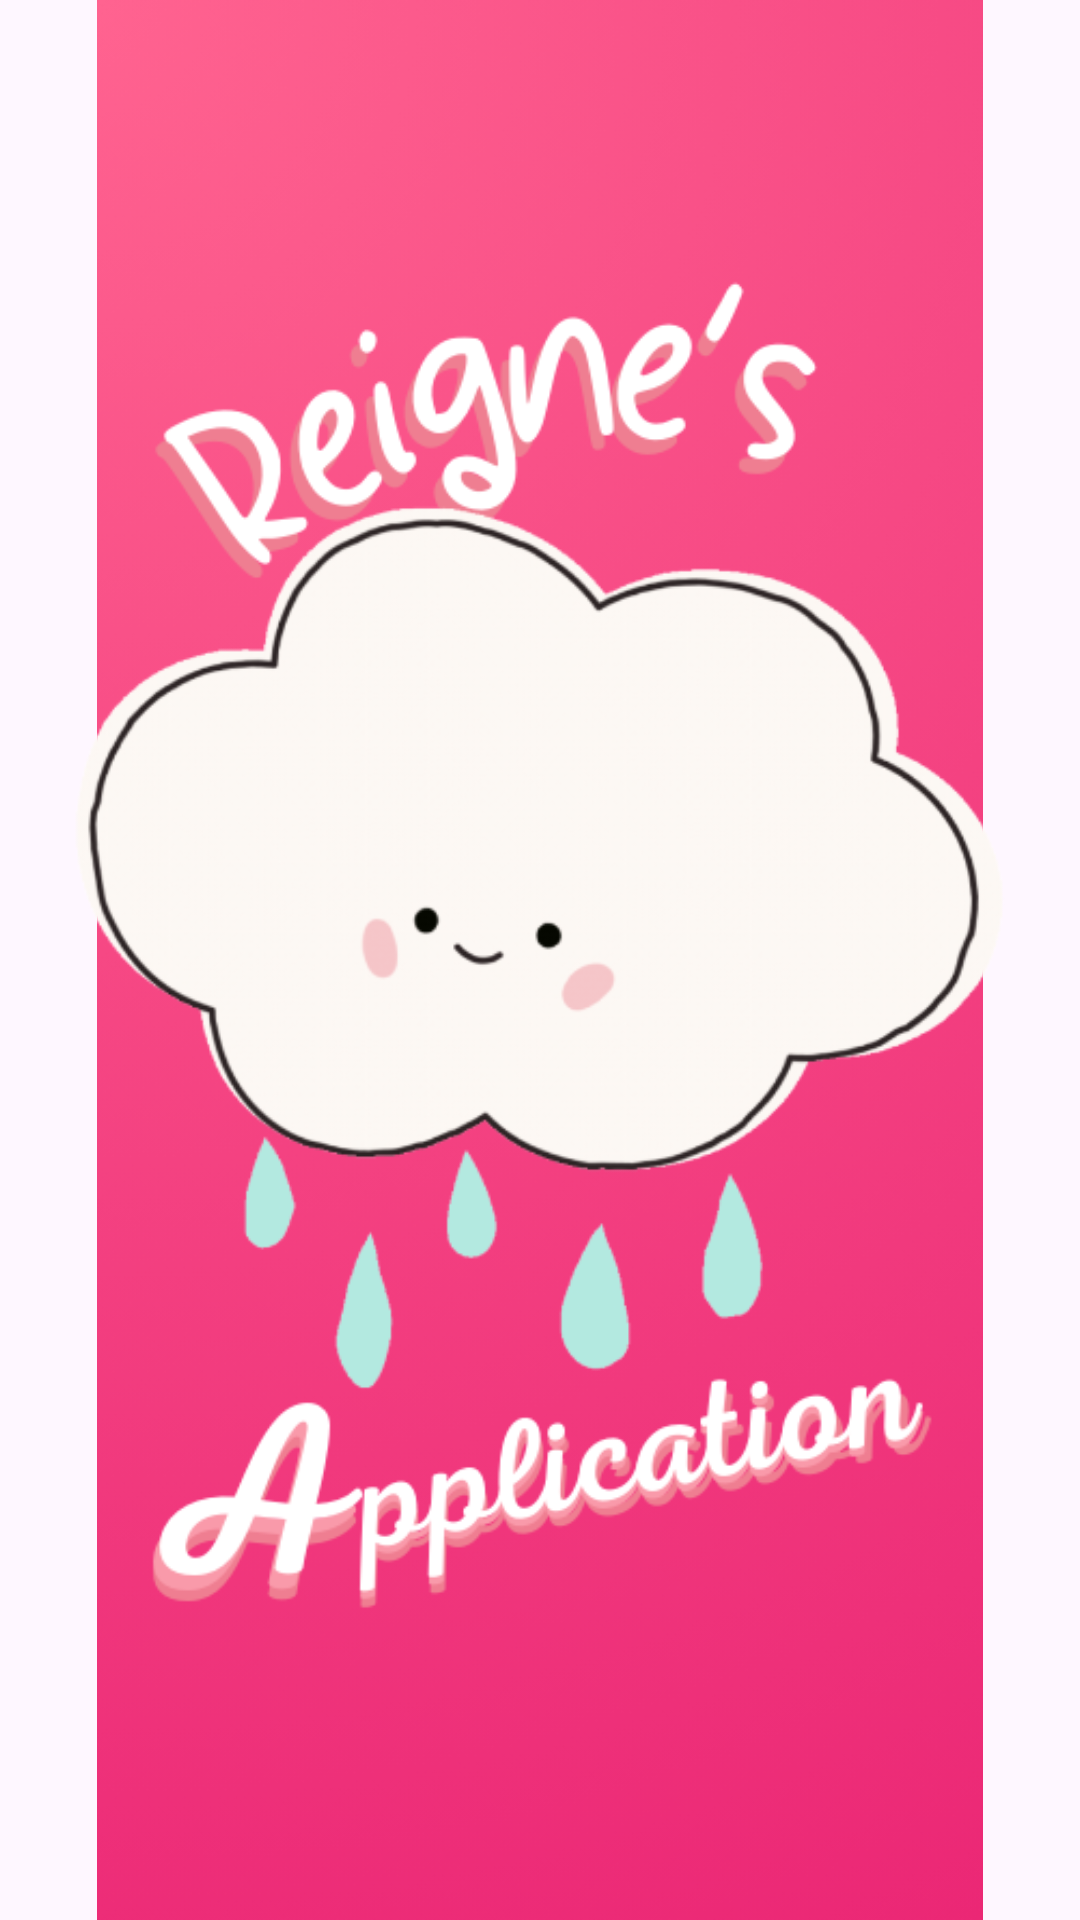

Reconstruct the res/layout file that produces this screen, plus the resources it refers to.
<!-- AndroidManifest.xml: application theme Theme.CompiledApp -->
<!-- res/layout/activity_main.xml -->
<?xml version="1.0" encoding="utf-8"?>
<androidx.constraintlayout.widget.ConstraintLayout xmlns:android="http://schemas.android.com/apk/res/android"
    xmlns:app="http://schemas.android.com/apk/res-auto"
    xmlns:tools="http://schemas.android.com/tools"
    android:id="@+id/main"
    android:layout_width="match_parent"
    android:layout_height="match_parent"
    tools:context=".MainActivity">


    <ImageView
        android:id="@+id/imgMaibBg"
        android:layout_width="wrap_content"
        android:layout_height="wrap_content"
        app:layout_constraintBottom_toBottomOf="parent"
        app:layout_constraintEnd_toEndOf="parent"
        app:layout_constraintHorizontal_bias="0.0"
        app:layout_constraintStart_toStartOf="parent"
        app:layout_constraintTop_toTopOf="parent"
        app:layout_constraintVertical_bias="0.0"
        app:srcCompat="@drawable/main_bg" />

    <ImageView
        android:id="@+id/imgCloud"
        android:layout_width="wrap_content"
        android:layout_height="wrap_content"
        app:layout_constraintBottom_toBottomOf="parent"
        app:layout_constraintEnd_toEndOf="parent"
        app:layout_constraintStart_toStartOf="parent"
        app:layout_constraintTop_toTopOf="parent"
        app:srcCompat="@drawable/cloud"
        android:onClick="onCloudClick"
        />

</androidx.constraintlayout.widget.ConstraintLayout>
<!-- resources referenced by this layout -->
<resources>
  <!-- drawable cloud: png bitmap (drawable, 70847 bytes) -->
  <!-- drawable main_bg: png bitmap (drawable, 161482 bytes) -->
  <style name="Theme.CompiledApp" parent="Base.Theme.CompiledApp" />
  <style name="Base.Theme.CompiledApp" parent="Theme.Material3.DayNight.NoActionBar">
          
          
      </style>
</resources>
